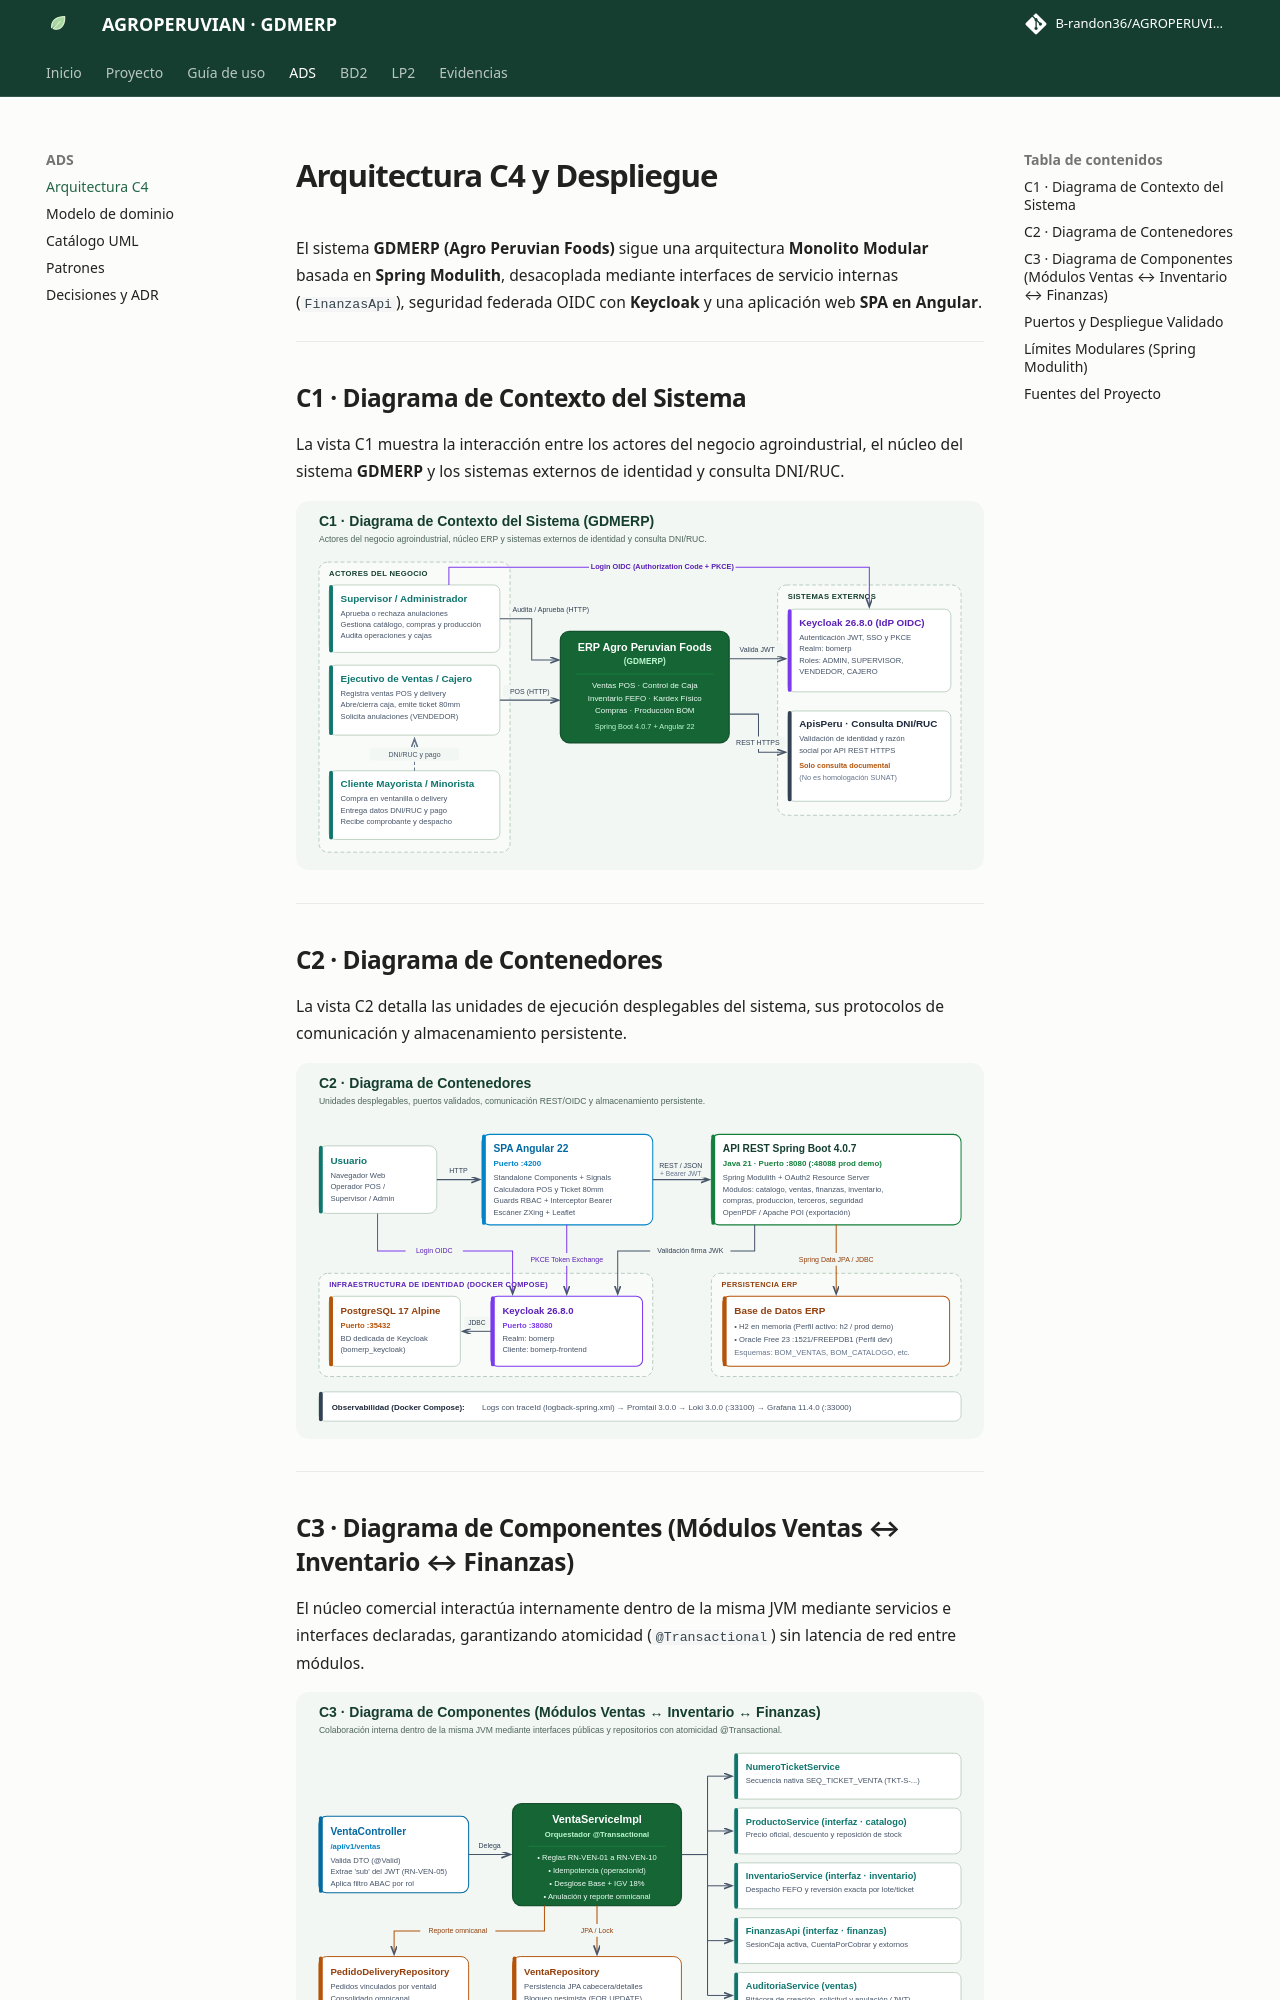

repository: B-randon36/AGROPERUVIANac · page: ads/arquitectura.html · generator: mkdocs

# Arquitectura C4 y Despliegue

El sistema **GDMERP (Agro Peruvian Foods)** sigue una arquitectura **Monolito Modular** basada en **Spring Modulith**, desacoplada mediante interfaces de servicio internas (`FinanzasApi`), seguridad federada OIDC con **Keycloak** y una aplicación web **SPA en Angular**.

---

## C1 · Diagrama de Contexto del Sistema

La vista C1 muestra la interacción entre los actores del negocio agroindustrial, el núcleo del sistema **GDMERP** y los sistemas externos de identidad y consulta DNI/RUC.

![C1 · Diagrama de Contexto del Sistema (GDMERP)](../assets/contexto.svg)

---

## C2 · Diagrama de Contenedores

La vista C2 detalla las unidades de ejecución desplegables del sistema, sus protocolos de comunicación y almacenamiento persistente.

![C2 · Diagrama de Contenedores](../assets/contenedores.svg)

---

## C3 · Diagrama de Componentes (Módulos Ventas ↔ Inventario ↔ Finanzas)

El núcleo comercial interactúa internamente dentro de la misma JVM mediante servicios e interfaces declaradas, garantizando atomicidad (`@Transactional`) sin latencia de red entre módulos.

![C3 · Diagrama de Componentes](../assets/componentes.svg)

---
